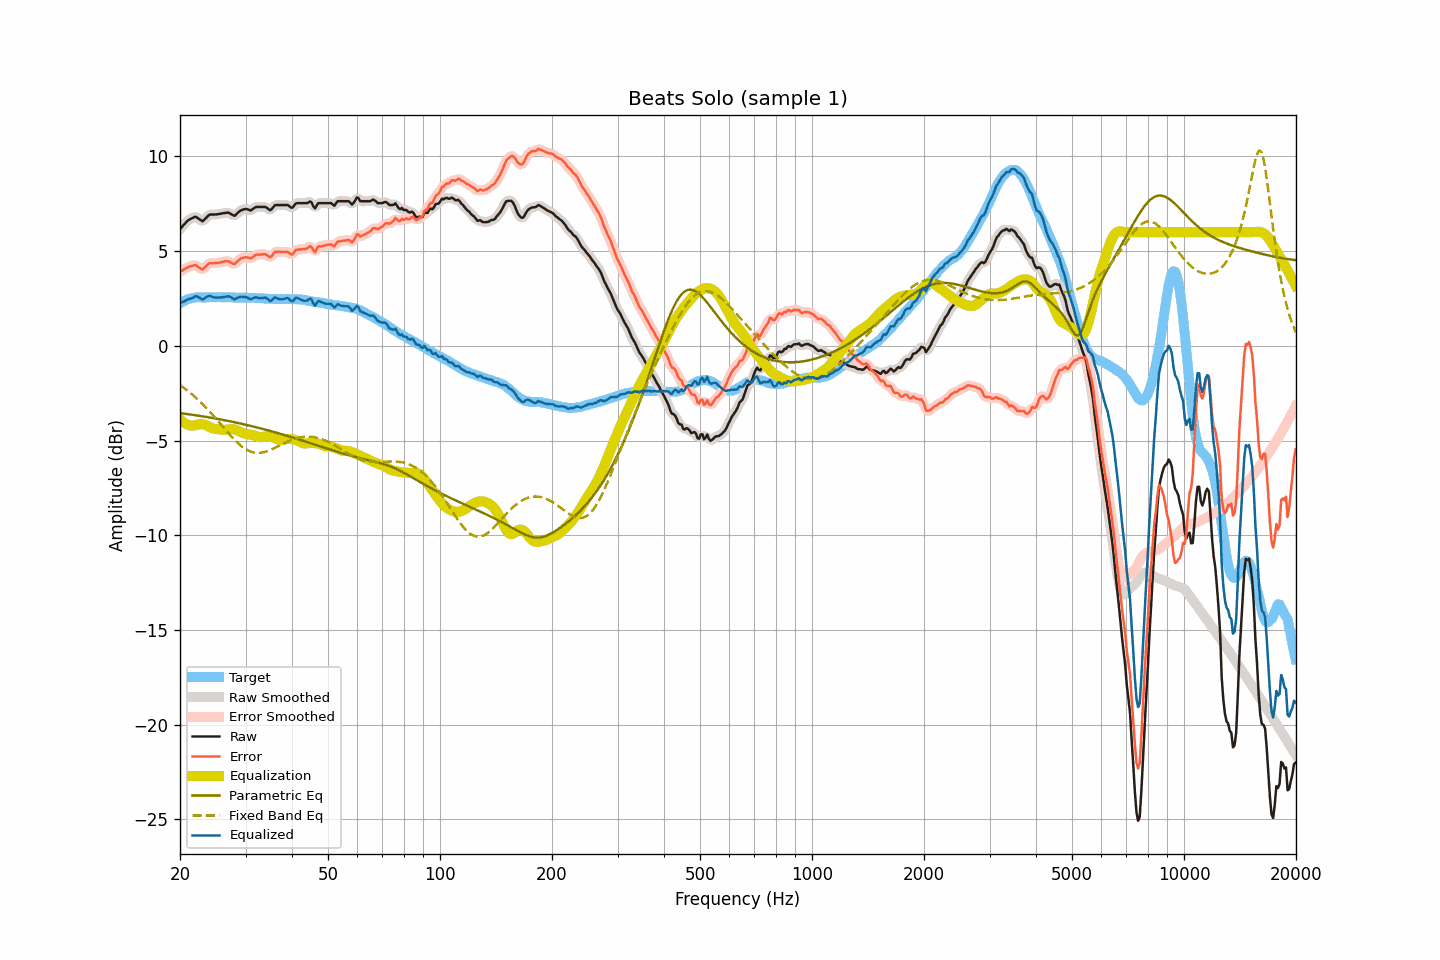

Values plotted in this chart, from the file beside it:
frequency, raw, smoothed, error, error_smoothed, equalization, parametric_eq, fixed_band_eq, equalized_raw, equalized_smoothed, target
20.00, 6.17, 6.16, 3.92, 3.91, -3.88, -3.55, -2.07, 2.29, 2.28, 2.25
20.20, 6.26, 6.26, 3.96, 3.96, -3.96, -3.56, -2.13, 2.30, 2.30, 2.30
20.40, 6.36, 6.36, 4.01, 4.01, -4.03, -3.58, -2.19, 2.33, 2.33, 2.35
20.61, 6.44, 6.45, 4.07, 4.06, -4.09, -3.59, -2.26, 2.36, 2.37, 2.38
20.81, 6.55, 6.54, 4.12, 4.12, -4.13, -3.60, -2.32, 2.41, 2.41, 2.43
21.02, 6.63, 6.62, 4.16, 4.16, -4.17, -3.61, -2.39, 2.45, 2.45, 2.47
21.23, 6.68, 6.68, 4.19, 4.19, -4.20, -3.62, -2.45, 2.48, 2.48, 2.49
21.44, 6.72, 6.72, 4.21, 4.22, -4.22, -3.63, -2.53, 2.50, 2.51, 2.51
21.66, 6.76, 6.77, 4.23, 4.24, -4.22, -3.65, -2.60, 2.54, 2.55, 2.53
21.87, 6.81, 6.79, 4.27, 4.25, -4.20, -3.66, -2.67, 2.60, 2.59, 2.54
22.09, 6.81, 6.79, 4.25, 4.24, -4.18, -3.67, -2.75, 2.62, 2.61, 2.56
22.31, 6.75, 6.75, 4.18, 4.19, -4.16, -3.68, -2.83, 2.59, 2.60, 2.56
22.54, 6.69, 6.68, 4.12, 4.12, -4.14, -3.70, -2.91, 2.54, 2.54, 2.56
22.76, 6.64, 6.63, 4.07, 4.07, -4.14, -3.71, -2.99, 2.50, 2.49, 2.56
22.99, 6.58, 6.62, 4.02, 4.06, -4.14, -3.72, -3.07, 2.43, 2.47, 2.55
23.22, 6.66, 6.65, 4.10, 4.10, -4.16, -3.74, -3.16, 2.50, 2.49, 2.55
23.45, 6.74, 6.73, 4.19, 4.18, -4.19, -3.75, -3.25, 2.55, 2.54, 2.55
23.69, 6.82, 6.83, 4.26, 4.27, -4.23, -3.76, -3.34, 2.60, 2.60, 2.56
23.92, 6.91, 6.89, 4.35, 4.33, -4.27, -3.78, -3.43, 2.64, 2.62, 2.56
24.16, 6.94, 6.93, 4.37, 4.36, -4.31, -3.79, -3.52, 2.62, 2.62, 2.57
24.40, 6.94, 6.94, 4.36, 4.37, -4.35, -3.81, -3.62, 2.59, 2.59, 2.58
24.65, 6.94, 6.94, 4.37, 4.37, -4.37, -3.82, -3.71, 2.56, 2.56, 2.57
24.89, 6.94, 6.94, 4.37, 4.37, -4.39, -3.84, -3.81, 2.55, 2.55, 2.57
25.14, 6.95, 6.95, 4.38, 4.38, -4.40, -3.85, -3.91, 2.55, 2.55, 2.57
25.39, 6.96, 6.96, 4.38, 4.39, -4.41, -3.87, -4.01, 2.55, 2.55, 2.57
25.65, 6.98, 6.97, 4.40, 4.40, -4.42, -3.88, -4.11, 2.56, 2.55, 2.57
25.91, 6.99, 6.99, 4.42, 4.42, -4.43, -3.90, -4.21, 2.55, 2.56, 2.56
26.16, 7.01, 7.00, 4.45, 4.44, -4.44, -3.92, -4.31, 2.57, 2.57, 2.56
26.43, 7.02, 7.02, 4.46, 4.46, -4.44, -3.93, -4.41, 2.58, 2.58, 2.56
26.69, 7.03, 7.03, 4.47, 4.47, -4.43, -3.95, -4.50, 2.60, 2.60, 2.56
26.96, 7.04, 7.02, 4.47, 4.46, -4.41, -3.97, -4.60, 2.62, 2.61, 2.57
27.23, 7.00, 6.99, 4.43, 4.43, -4.40, -3.98, -4.70, 2.59, 2.59, 2.57
27.50, 6.95, 6.94, 4.38, 4.38, -4.40, -4.00, -4.79, 2.55, 2.54, 2.56
27.77, 6.90, 6.90, 4.34, 4.34, -4.40, -4.02, -4.88, 2.49, 2.50, 2.55
28.05, 6.87, 6.90, 4.31, 4.35, -4.42, -4.04, -4.97, 2.45, 2.48, 2.55
28.33, 6.95, 6.94, 4.41, 4.40, -4.44, -4.05, -5.06, 2.50, 2.50, 2.54
28.62, 7.02, 7.02, 4.49, 4.48, -4.48, -4.07, -5.14, 2.54, 2.54, 2.54
28.90, 7.11, 7.10, 4.56, 4.56, -4.52, -4.09, -5.21, 2.58, 2.57, 2.55
29.19, 7.16, 7.15, 4.62, 4.61, -4.57, -4.11, -5.29, 2.59, 2.59, 2.54
29.48, 7.19, 7.19, 4.63, 4.65, -4.60, -4.13, -5.35, 2.58, 2.59, 2.55
29.78, 7.22, 7.21, 4.67, 4.67, -4.63, -4.15, -5.41, 2.58, 2.58, 2.54
30.08, 7.23, 7.22, 4.68, 4.67, -4.65, -4.17, -5.46, 2.57, 2.57, 2.55
30.38, 7.21, 7.20, 4.67, 4.66, -4.67, -4.19, -5.51, 2.54, 2.53, 2.54
30.68, 7.18, 7.18, 4.64, 4.64, -4.68, -4.21, -5.55, 2.50, 2.50, 2.54
30.99, 7.15, 7.17, 4.61, 4.64, -4.69, -4.23, -5.59, 2.45, 2.48, 2.53
31.30, 7.21, 7.21, 4.67, 4.67, -4.71, -4.25, -5.61, 2.50, 2.50, 2.53
31.61, 7.27, 7.26, 4.74, 4.73, -4.73, -4.27, -5.64, 2.54, 2.53, 2.53
31.93, 7.33, 7.31, 4.80, 4.79, -4.76, -4.29, -5.65, 2.57, 2.55, 2.53
32.24, 7.34, 7.34, 4.82, 4.81, -4.79, -4.31, -5.66, 2.55, 2.55, 2.52
32.57, 7.34, 7.34, 4.81, 4.82, -4.81, -4.33, -5.65, 2.52, 2.53, 2.52
32.89, 7.34, 7.34, 4.82, 4.82, -4.82, -4.36, -5.65, 2.51, 2.52, 2.52
33.22, 7.34, 7.34, 4.83, 4.83, -4.82, -4.38, -5.64, 2.52, 2.52, 2.51
33.55, 7.34, 7.34, 4.83, 4.84, -4.80, -4.40, -5.62, 2.53, 2.54, 2.50
33.89, 7.34, 7.32, 4.84, 4.83, -4.79, -4.42, -5.60, 2.55, 2.54, 2.49
34.23, 7.29, 7.27, 4.79, 4.78, -4.78, -4.45, -5.57, 2.51, 2.50, 2.50
34.57, 7.23, 7.22, 4.74, 4.73, -4.78, -4.47, -5.54, 2.44, 2.43, 2.49
34.92, 7.16, 7.19, 4.67, 4.71, -4.80, -4.49, -5.51, 2.36, 2.40, 2.48
35.27, 7.22, 7.23, 4.74, 4.76, -4.82, -4.52, -5.47, 2.40, 2.42, 2.48
35.62, 7.33, 7.31, 4.85, 4.84, -4.84, -4.54, -5.43, 2.48, 2.47, 2.48
35.97, 7.43, 7.40, 4.95, 4.92, -4.87, -4.56, -5.39, 2.55, 2.52, 2.47
... 635 more rows
